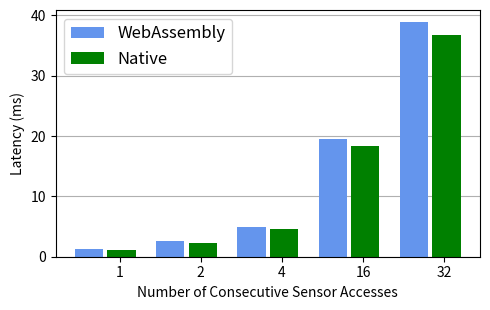

Recreate this plot in Python.
import matplotlib
import matplotlib.pyplot as plt
import numpy as np

plt.rcParams["figure.figsize"] = (5,3.2)
plt.rcParams['axes.axisbelow'] = True

labels = ['1', '2', '4', '16', '32']
men_means = [1.342,2.533,4.998,19.578,38.891]
women_means = [1.159668,2.288818,4.608154,18.402100,36.804]

x = np.arange(len(labels))  # the label locations
width = 0.35  # the width of the bars

fig, ax = plt.subplots()
rects1 = ax.bar(x - width-0.025, men_means, width, label='WebAssembly', color='cornflowerblue')
rects2 = ax.bar(x+0.025, women_means, width, label='Native',color='green')

# Add some text for labels, title and custom x-axis tick labels, etc.
ax.set_ylabel('Latency (ms)')
ax.set_xlabel('Number of Consecutive Sensor Accesses')
ax.yaxis.grid()
ax.set_xticks(x)
ax.set_xticklabels(labels)
ax.legend(loc='upper left', prop={'size': 12})


# def autolabel(rects):
#     """Attach a text label above each bar in *rects*, displaying its height."""
#     for rect in rects:
#         height = rect.get_height()
#         ax.annotate('{}'.format(height),
#                     xy=(rect.get_x() + rect.get_width() / 2, height),
#                     xytext=(0, 3),  # 3 points vertical offset
#                     textcoords="offset points",
#                     ha='center', va='bottom')


# autolabel(rects1)
# autolabel(rects2)

fig.tight_layout()
# plt.show()
plt.savefig('wasi-sn-overhead.png', bbox_inches='tight')